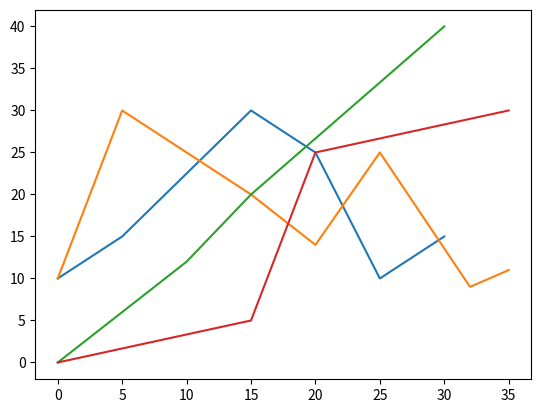

Source code (Python):
import matplotlib.pyplot as plt
x = [0,5,15,20,25,30]
x1 = [0,5,15,20,25,32,35]
y = [10,15,30,25,10,15]
y1 = [10,30,20,14,25,9,11]
x2 = [0,10,15,30]
y2 = [0,12,20,40]
x3 = [0,15,20,35]
y3 = [0,5,25,30]
plt.plot (x,y)
plt.plot (x1,y1)
plt.plot (x2,y2)
plt.plot (x3,y3)
plt.show ()
